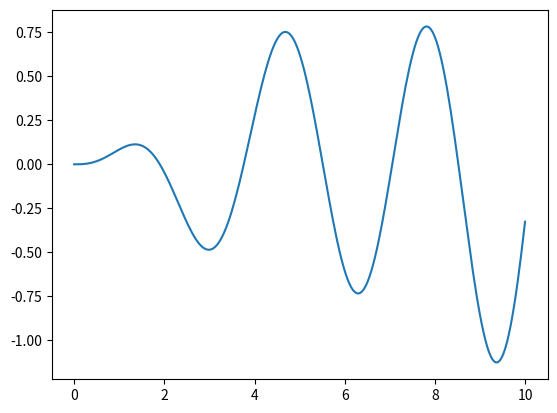

Recreate this plot in Python.
import matplotlib.pyplot as plt
import numpy as np
from sympy import cos, gamma, integrate, simplify, sin, symbols
from sympy.printing.latex import latex
from sympy.utilities.lambdify import lambdify

t, beta, omega_0, x, y_0, y_dot_0 = symbols("t beta omega_0 x y_0 y_dot_0")

cs = x ** (beta - 1) * sin(omega_0 * x)
ss = x ** (beta - 1) * cos(omega_0 * x)

cs_int = simplify(integrate(cs, (x, 0, t)))
ss_int = simplify(integrate(ss, (x, 0, t)))

A = (y_0 * cos(omega_0 * t) + (y_dot_0 / omega_0) * sin(omega_0 * t)) / gamma(2 - beta)
B = (y_0 * sin(omega_0 * t) - (y_dot_0 / omega_0) * cos(omega_0 * t)) / gamma(2 - beta)

big_exp = simplify(A * cs_int + B * ss_int)


print("Big expression:")
print(latex(big_exp))

f = lambdify((t, beta, omega_0, y_0, y_dot_0), big_exp, "mpmath")


def damped(x):
    return f(x, beta=1.85, omega_0=1, y_0=1, y_dot_0=0)


t = np.linspace(0, 10, 250)
ys = np.empty_like(t)
for i in range(len(t)):
    ys[i] = np.float64(damped(t[i]))

plt.figure()
plt.plot(t, ys)
plt.show()
